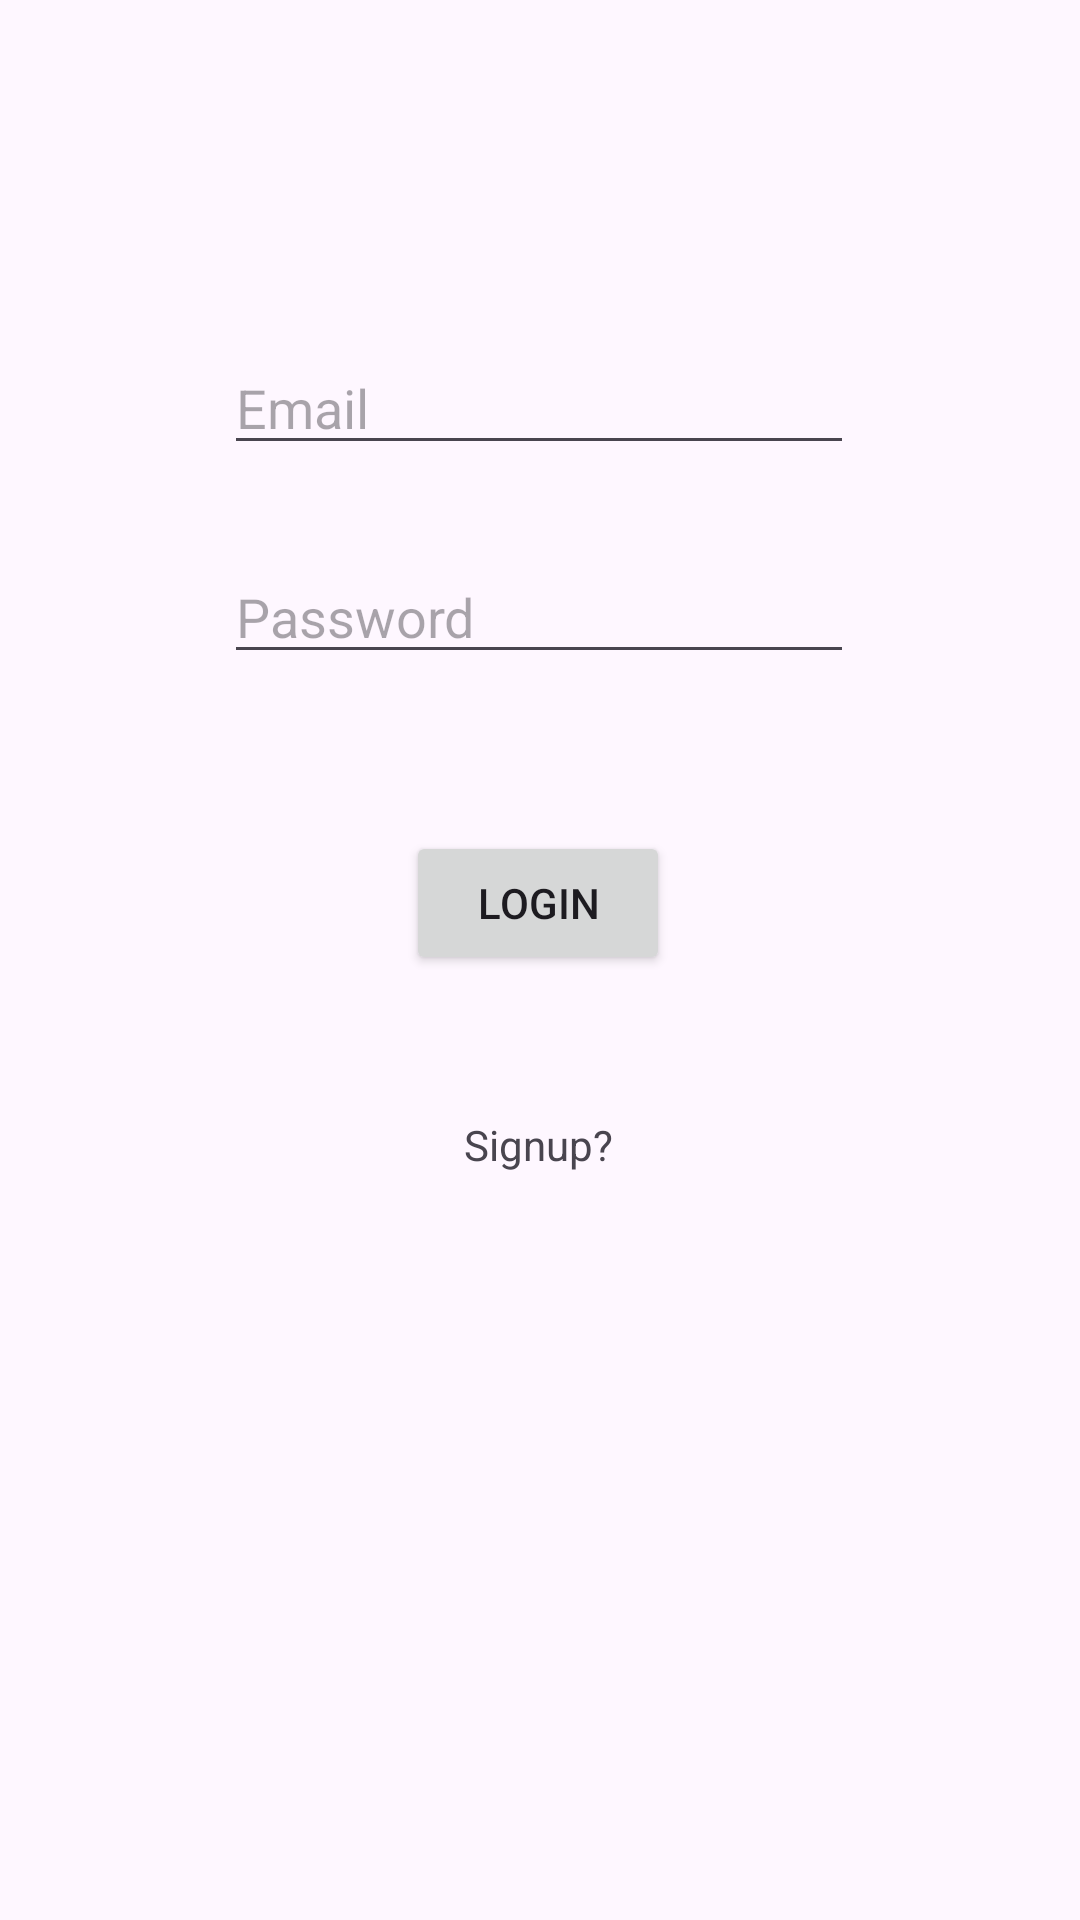

Produce the Android XML layout that renders to this screen, including the resource entries it uses.
<!-- AndroidManifest.xml: application theme Theme.Sqlrooms -->
<!-- res/layout/activity_login.xml -->
<?xml version="1.0" encoding="utf-8"?>
<androidx.constraintlayout.widget.ConstraintLayout xmlns:android="http://schemas.android.com/apk/res/android"
    xmlns:app="http://schemas.android.com/apk/res-auto"
    xmlns:tools="http://schemas.android.com/tools"
    android:id="@+id/main"
    android:layout_width="match_parent"
    android:layout_height="match_parent"
    tools:context=".LoginActivity">

    <EditText
        android:id="@+id/et_email"
        android:layout_width="wrap_content"
        android:layout_height="wrap_content"
        android:ems="10"
        android:inputType="text"
        android:hint="Email"
        app:layout_constraintBottom_toBottomOf="parent"
        app:layout_constraintEnd_toEndOf="parent"
        app:layout_constraintHorizontal_bias="0.497"
        app:layout_constraintStart_toStartOf="parent"
        app:layout_constraintTop_toTopOf="parent"
        app:layout_constraintVertical_bias="0.19" />

    <Button
        android:id="@+id/btn_login"
        android:layout_width="wrap_content"
        android:layout_height="wrap_content"
        android:text="Login"
        app:layout_constraintBottom_toBottomOf="parent"
        app:layout_constraintEnd_toEndOf="parent"
        app:layout_constraintHorizontal_bias="0.498"
        app:layout_constraintStart_toStartOf="parent"
        app:layout_constraintTop_toTopOf="parent"
        app:layout_constraintVertical_bias="0.468" />

    <EditText
        android:id="@+id/et_password"
        android:layout_width="wrap_content"
        android:layout_height="wrap_content"
        android:ems="10"
        android:hint="Password"
        android:inputType="textPassword"
        app:layout_constraintBottom_toBottomOf="parent"
        app:layout_constraintEnd_toEndOf="parent"
        app:layout_constraintHorizontal_bias="0.497"
        app:layout_constraintStart_toStartOf="parent"
        app:layout_constraintTop_toTopOf="parent"
        app:layout_constraintVertical_bias="0.306" />

    <TextView
        android:id="@+id/tv_signup"
        android:layout_width="wrap_content"
        android:layout_height="wrap_content"
        android:text="Signup?"
        app:layout_constraintBottom_toBottomOf="parent"
        app:layout_constraintEnd_toEndOf="parent"
        app:layout_constraintHorizontal_bias="0.498"
        app:layout_constraintStart_toStartOf="parent"
        app:layout_constraintTop_toTopOf="parent"
        app:layout_constraintVertical_bias="0.599" />
</androidx.constraintlayout.widget.ConstraintLayout>
<!-- resources referenced by this layout -->
<resources>
  <style name="Theme.Sqlrooms" parent="Base.Theme.Sqlrooms" />
  <style name="Base.Theme.Sqlrooms" parent="Theme.Material3.DayNight.NoActionBar">
          
          
      </style>
</resources>
